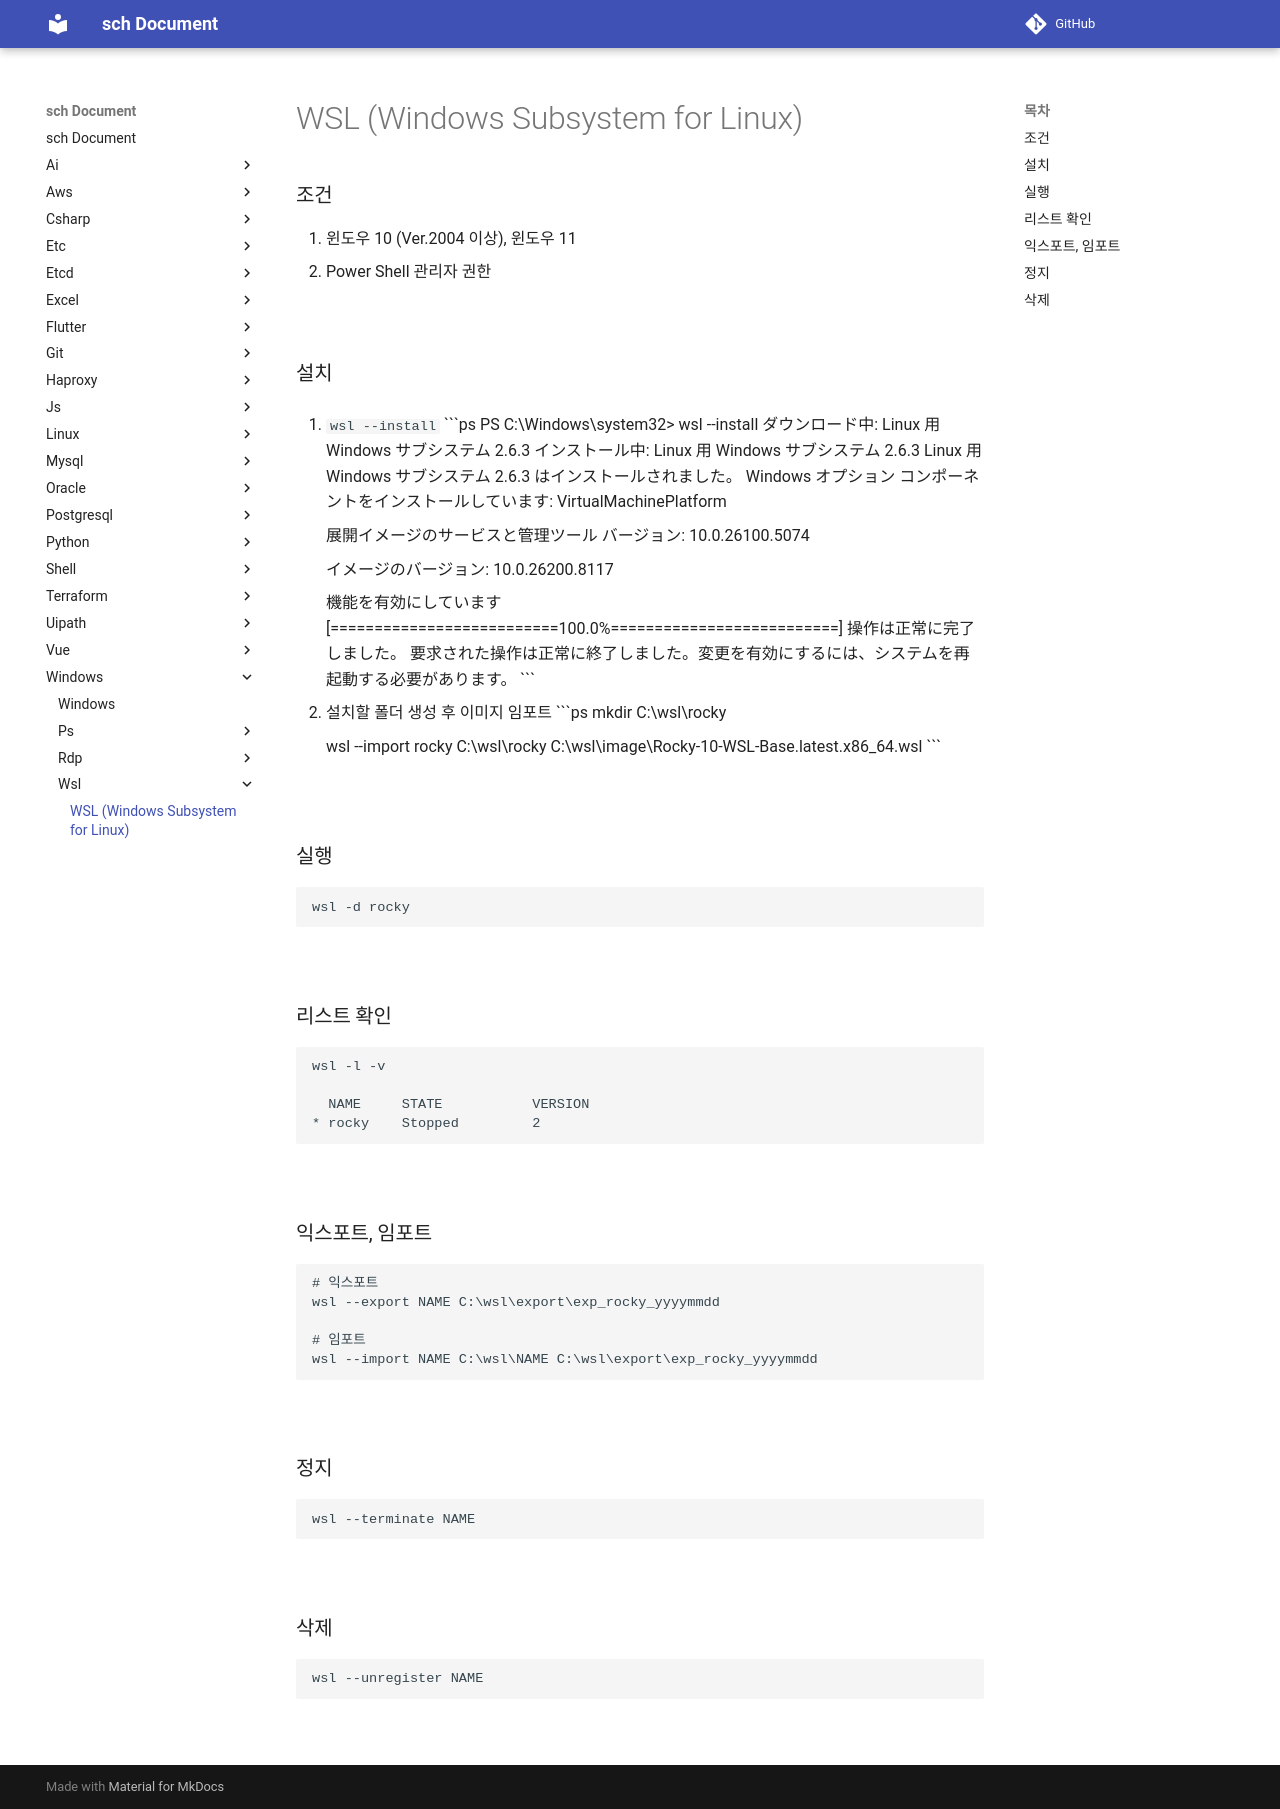

repository: sch6393/sch · page: windows/wsl/index.html · generator: mkdocs

WSL (Windows Subsystem for Linux)
===

### 조건
1. 윈도우 10 (Ver.2004 이상), 윈도우 11
1. Power Shell 관리자 권한

<br>

### 설치
1. `wsl --install`
    ```ps
    PS C:\Windows\system32> wsl --install
    ダウンロード中: Linux 用 Windows サブシステム 2.6.3
    インストール中: Linux 用 Windows サブシステム 2.6.3
    Linux 用 Windows サブシステム 2.6.3 はインストールされました。
    Windows オプション コンポーネントをインストールしています: VirtualMachinePlatform

    展開イメージのサービスと管理ツール
    バージョン: 10.0.26100.5074

    イメージのバージョン: 10.0.26200.8117

    機能を有効にしています
    [==========================100.0%==========================]
    操作は正常に完了しました。
    要求された操作は正常に終了しました。変更を有効にするには、システムを再起動する必要があります。
    ```

1. 설치할 폴더 생성 후 이미지 임포트
    ```ps
    mkdir C:\wsl\rocky

    wsl --import rocky C:\wsl\rocky C:\wsl\image\Rocky-10-WSL-Base.latest.x86_64.wsl
    ```

<br>

### 실행
```ps
wsl -d rocky
```

<br>

### 리스트 확인
```ps
wsl -l -v

  NAME     STATE           VERSION
* rocky    Stopped         2
```

<br>

### 익스포트, 임포트
```ps
# 익스포트
wsl --export NAME C:\wsl\export\exp_rocky_yyyymmdd

# 임포트
wsl --import NAME C:\wsl\NAME C:\wsl\export\exp_rocky_yyyymmdd
```

<br>

### 삭제
```ps
wsl --unregister NAME
```

<br>
